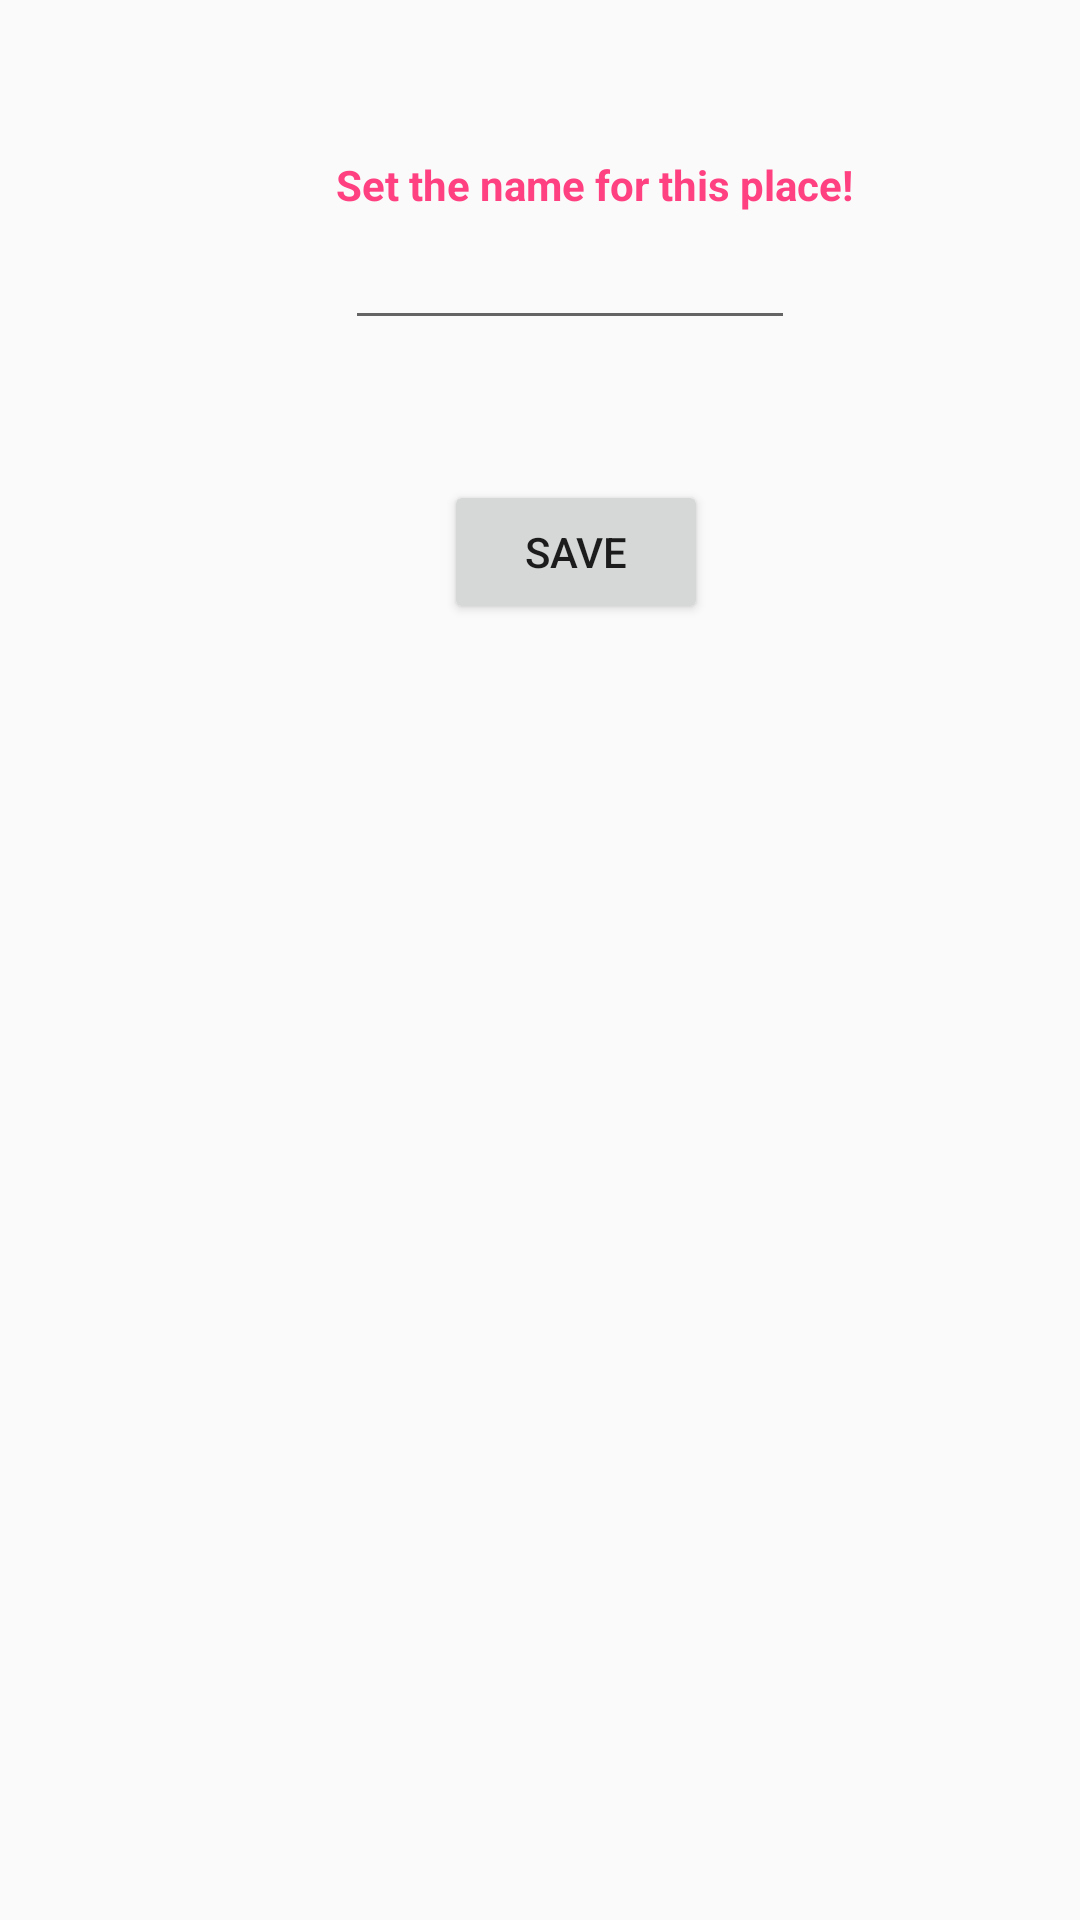

Reconstruct the res/layout file that produces this screen, plus the resources it refers to.
<!-- AndroidManifest.xml: application theme AppTheme -->
<!-- res/layout/content_add_place.xml -->
<?xml version="1.0" encoding="utf-8"?>
<android.support.constraint.ConstraintLayout xmlns:android="http://schemas.android.com/apk/res/android"
    xmlns:app="http://schemas.android.com/apk/res-auto"
    xmlns:tools="http://schemas.android.com/tools"
    android:id="@+id/constraintLayout"
    android:layout_width="match_parent"
    android:layout_height="match_parent"
    app:layout_behavior="@string/appbar_scrolling_view_behavior"
    tools:context="com.example.a1_keyfinder.AddPlaceActivity"
    tools:showIn="@layout/activity_add_place"
    >

        <TextView
            android:id="@+id/textView3"
            android:layout_width="wrap_content"
            android:layout_height="0dp"
            android:layout_marginStart="112dp"
            android:layout_marginLeft="112dp"
            android:layout_marginTop="52dp"
            android:text="Set the name for this place!"
            android:textColor="@color/colorAccent"
            android:textStyle="bold"
            app:layout_constraintStart_toStartOf="parent"
            app:layout_constraintTop_toTopOf="parent" />

        <EditText
            android:id="@+id/tfPlaceName"
            android:layout_width="150dp"
            android:layout_height="wrap_content"
            android:layout_weight="1"
            android:ems="10"
            android:text=""
            android:layout_marginStart="115dp"
            android:layout_marginLeft="112dp"
            android:layout_marginTop="72dp"
            app:layout_constraintStart_toStartOf="parent"
            app:layout_constraintTop_toTopOf="parent"/>

        <Button
            android:id="@+id/button4"
            android:layout_width="wrap_content"
            android:layout_height="wrap_content"
            android:layout_marginStart="148dp"
            android:layout_marginLeft="148dp"
            android:layout_marginTop="160dp"
            android:text="SAVE"
            app:layout_constraintStart_toStartOf="parent"
            app:layout_constraintTop_toTopOf="parent"
            android:onClick="onSaveLocation"/>
</android.support.constraint.ConstraintLayout>
<!-- res/layout/activity_add_place.xml (included above) -->
<?xml version="1.0" encoding="utf-8"?>
<android.support.design.widget.CoordinatorLayout xmlns:android="http://schemas.android.com/apk/res/android"
    xmlns:app="http://schemas.android.com/apk/res-auto"
    xmlns:tools="http://schemas.android.com/tools"
    android:layout_width="match_parent"
    android:layout_height="match_parent"
    tools:context="com.example.a1_keyfinder.AddPlaceActivity">
<include layout="@layout/content_add_place"/>
    <android.support.design.widget.AppBarLayout
        android:layout_width="match_parent"
        android:layout_height="wrap_content"
        android:theme="@style/AppTheme.AppBarOverlay">

        <android.support.v7.widget.Toolbar
            android:id="@+id/toolbar"
            android:layout_width="match_parent"
            android:layout_height="?attr/actionBarSize"
            android:background="?attr/colorPrimary"
            app:popupTheme="@style/AppTheme.PopupOverlay" />

    </android.support.design.widget.AppBarLayout>

</android.support.design.widget.CoordinatorLayout>
<!-- resources referenced by this layout -->
<resources>
  <color name="colorAccent">#FF4081</color>
  <style name="AppTheme.AppBarOverlay" parent="ThemeOverlay.AppCompat.Dark.ActionBar" />
  <style name="AppTheme.PopupOverlay" parent="ThemeOverlay.AppCompat.Light" />
  <style name="AppTheme" parent="Theme.AppCompat.Light.DarkActionBar">
          
          <item name="colorPrimary">@color/colorPrimary</item>
          <item name="colorPrimaryDark">@color/colorPrimaryDark</item>
          <item name="colorAccent">@color/colorAccent</item>
      </style>
  <color name="colorPrimary">#3F51B5</color>
  <color name="colorPrimaryDark">#303F9F</color>
</resources>
